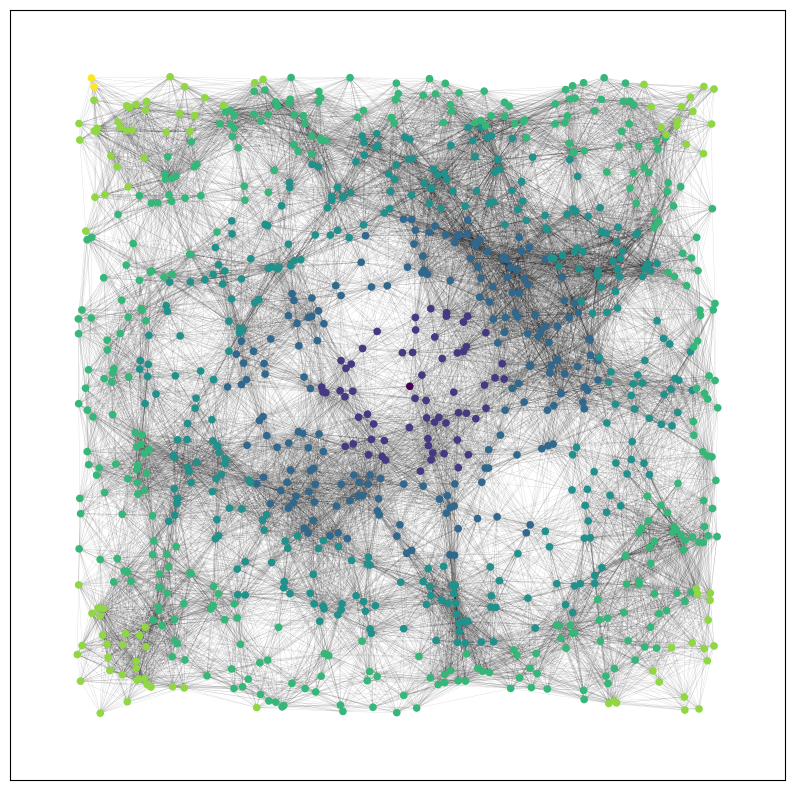

Source code (Python):
import numpy as np
import networkx as nx
import matplotlib as mplt
import matplotlib.pyplot as plt




def RGBToPyCmap(rgbdata):
    nsteps = rgbdata.shape[0]
    stepaxis = np.linspace(0, 1, nsteps)

    rdata=[]; gdata=[]; bdata=[]
    for istep in range(nsteps):
        r = rgbdata[istep,0]
        g = rgbdata[istep,1]
        b = rgbdata[istep,2]
        rdata.append((stepaxis[istep], r, r))
        gdata.append((stepaxis[istep], g, g))
        bdata.append((stepaxis[istep], b, b))

    mpl_data = {'red':   rdata,
                 'green': gdata,
                 'blue':  bdata}

    return mpl_data



if __name__ == '__main__':

    N = 1000
    p = 0.15

    # G = nx.erdos_renyi_graph(N,p)
    G = nx.random_geometric_graph(N,p)

    # bb = nx.betweenness_centrality(G)
    # nx.set_node_attributes(G, bb, 'betweenness')

    # nx.set_node_attributes(G, [bb,bb], 'pos')

    pos = nx.get_node_attributes(G,'pos')
    print(pos)

    dmin = 1
    ncenter = 0
    for n in pos:
        x,y = pos[n]
        print(x,y)
        d = (x-0.5)**2 + (y-0.5)**2
        if d < dmin:
            ncenter = n
            dmin = d

    path_len = nx.single_source_shortest_path_length(G,ncenter)

    plt.figure(figsize=(10,10))
    nx.draw_networkx_edges(G,pos,nodelist = [ncenter], alpha = 0.2, width = 0.2)
    nx.draw_networkx_nodes(G,pos,nodelist = [k for k in path_len.keys()],
                                node_size = 20,
                                node_color = [v for v in path_len.values()],
                                # node_color = np.arange(N),
                                # cmap = mplt.cm.get_cmap('turbo')
                                )

    plt.show()
